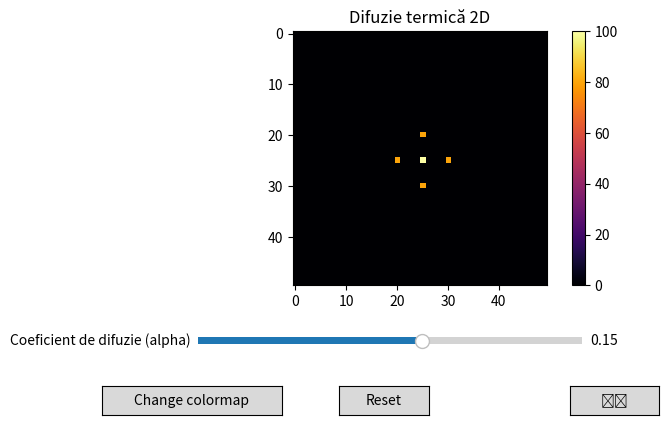

Recreate this plot in Python.
import numpy as np
import matplotlib.pyplot as plt
from matplotlib.animation import FuncAnimation, PillowWriter
from matplotlib.widgets import Slider, Button

# ==================================================
# CONFIGURARE SIMULARE
# ==================================================
grid_size = 50
steps = 600

# matricea temperaturilor
T = np.zeros((grid_size, grid_size))

# centru + surse de căldură
c = grid_size // 2
sources = [
    (c, c, 100),
    (c - 5, c, 80),
    (c + 5, c, 80),
    (c, c - 5, 80),
    (c, c + 5, 80),
]

# aplic sursele inițiale
for x, y, val in sources:
    T[x, y] = val

# ==================================================
# STARE SIMULARE
# ==================================================
state = {
    "running": True,
    "cmap_index": 0
}

colormaps = ["inferno", "plasma", "viridis", "coolwarm"]

# ==================================================
# FIGURĂ + IMAGINE
# ==================================================
fig, ax = plt.subplots()
plt.subplots_adjust(bottom=0.35)

im = ax.imshow(
    T,
    cmap=colormaps[state["cmap_index"]],
    vmin=0,
    vmax=100
)
cbar = plt.colorbar(im, ax=ax)
ax.set_title("Difuzie termică 2D")

# ==================================================
# SLIDER ALPHA
# ==================================================
ax_alpha = plt.axes([0.2, 0.22, 0.6, 0.03])
alpha_slider = Slider(
    ax=ax_alpha,
    label="Coeficient de difuzie (alpha)",
    valmin=0.01,
    valmax=0.25,
    valinit=0.15,
    valstep=0.01
)

# ==================================================
# BUTON PLAY / PAUSE
# ==================================================
ax_play = plt.axes([0.78, 0.08, 0.14, 0.06])
play_button = Button(ax_play, "❚❚")

def toggle_play(event):
    state["running"] = not state["running"]
    play_button.label.set_text("▶" if not state["running"] else "❚❚")

play_button.on_clicked(toggle_play)

# ==================================================
# BUTON RESET
# ==================================================
ax_reset = plt.axes([0.42, 0.08, 0.14, 0.06])
reset_button = Button(ax_reset,"Reset")

def reset_simulation(event):
    T[:] = 0
    for x, y, val in sources:
        T[x, y] = val
    im.set_data(T)
    fig.canvas.draw_idle()

reset_button.on_clicked(reset_simulation)

# ==================================================
# BUTON SCHIMBARE COLORMAP
# ==================================================
ax_cmap = plt.axes([0.05, 0.08, 0.28, 0.06])
cmap_button = Button(ax_cmap, "Change colormap")

def change_colormap(event):
    was_running = state["running"]
    state["running"] = False

    state["cmap_index"] += 1
    if state["cmap_index"] == len(colormaps):
        state["cmap_index"] = 0

    im.set_cmap(colormaps[state["cmap_index"]])
    fig.canvas.draw_idle()

    state["running"] = was_running

cmap_button.on_clicked(change_colormap)

# ==================================================
# FUNCȚIA DE UPDATE (ANIMATIE)
# ==================================================
def update(frame):
    if not state["running"]:
        return [im]

    alpha = alpha_slider.val
    T_new = T.copy()

    # difuzie termică (ecuația căldurii discretizată)
    for i in range(1, grid_size - 1):
        for j in range(1, grid_size - 1):
            laplacian = (
                T[i - 1, j] +
                T[i + 1, j] +
                T[i, j - 1] +
                T[i, j + 1] -
                4 * T[i, j]
            )
            T_new[i, j] = T[i, j] + alpha * laplacian

    # surse constante
    for x, y, val in sources:
        T_new[x, y] = val

    T[:] = T_new[:]

    im.set_data(T)
    ax.set_title(f"Difuzie termică 2D | alpha = {alpha:.2f}")

    return [im]

# ==================================================
# ANIMAȚIE
# ==================================================
anim = FuncAnimation(
    fig,
    update,
    frames=steps,
    interval=80,
    blit=False
)

# ==================================================
# EXPORT GIF
# ==================================================
save_gif = False  # schimbă în True ca să generezi GIF-ul

if save_gif:
    writer = PillowWriter(fps=20)
    anim.save("heat_diffusion.gif", writer=writer)

plt.show()
